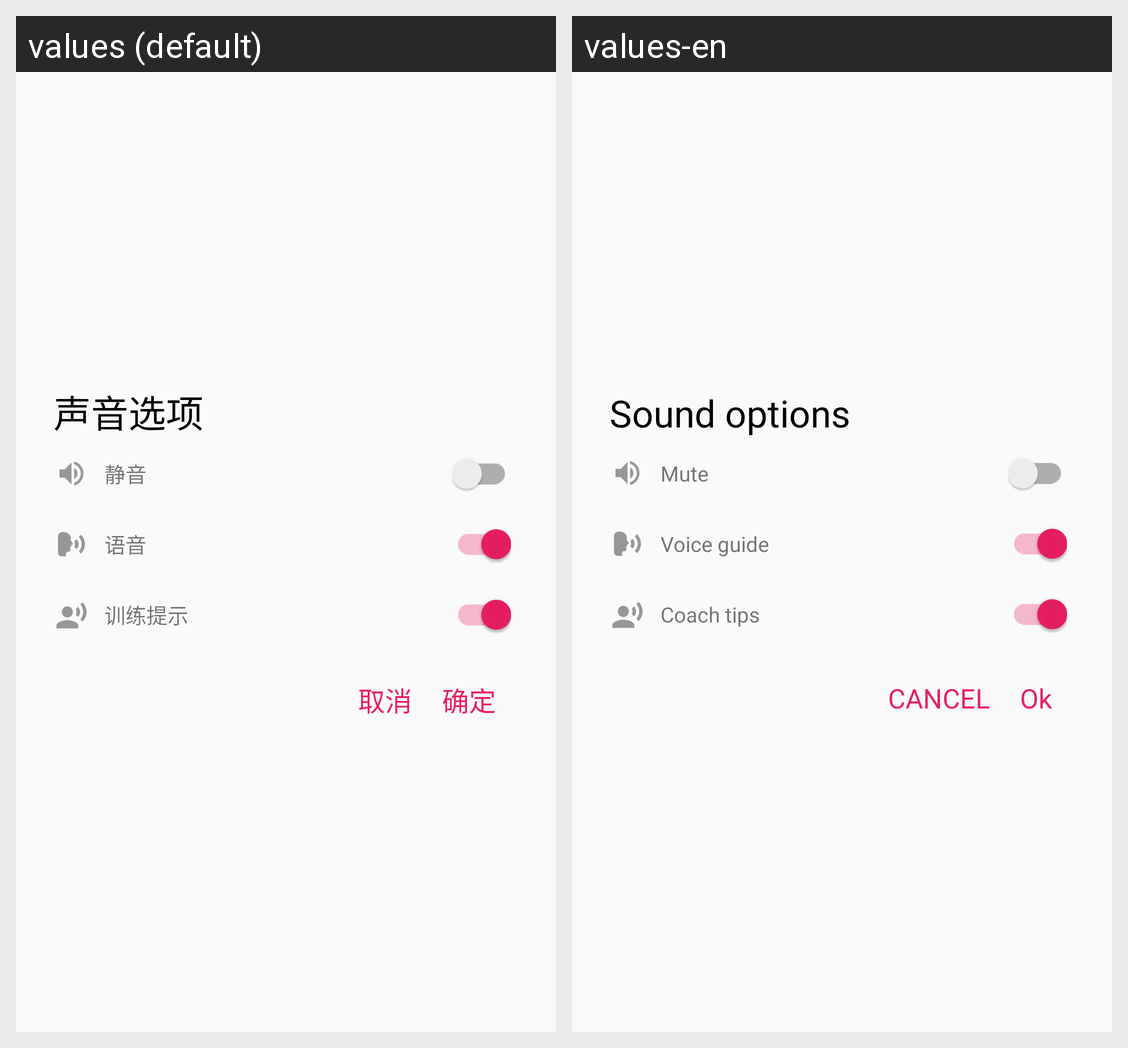

For this localized Android screen grid, give each drawn string resource with its value in every locale shown.
Android screen res/layout/dialog_sound.xml rendered under 2 locales, left to right: values (default), values-en. Device: Nexus 5 (rendered at 1080×1920; each locale shown at half size, 540×960, under a caption strip naming it); theme AppTheme.
Strings drawn on this screen, with the default value and each locale's value (text and hints the layout hard-codes, and strings that could not be matched under every locale, appear in the picture but are not listed):

sound_options
  values: 声音选项
  values-en: Sound options

mute
  values: 静音
  values-en: Mute

voice_guide
  values: 语音
  values-en: Voice guide

coach_tips
  values: 训练提示
  values-en: Coach tips

ok
  values: 确定
  values-en: Ok

cancel
  values: 取消
  values-en: CANCEL
